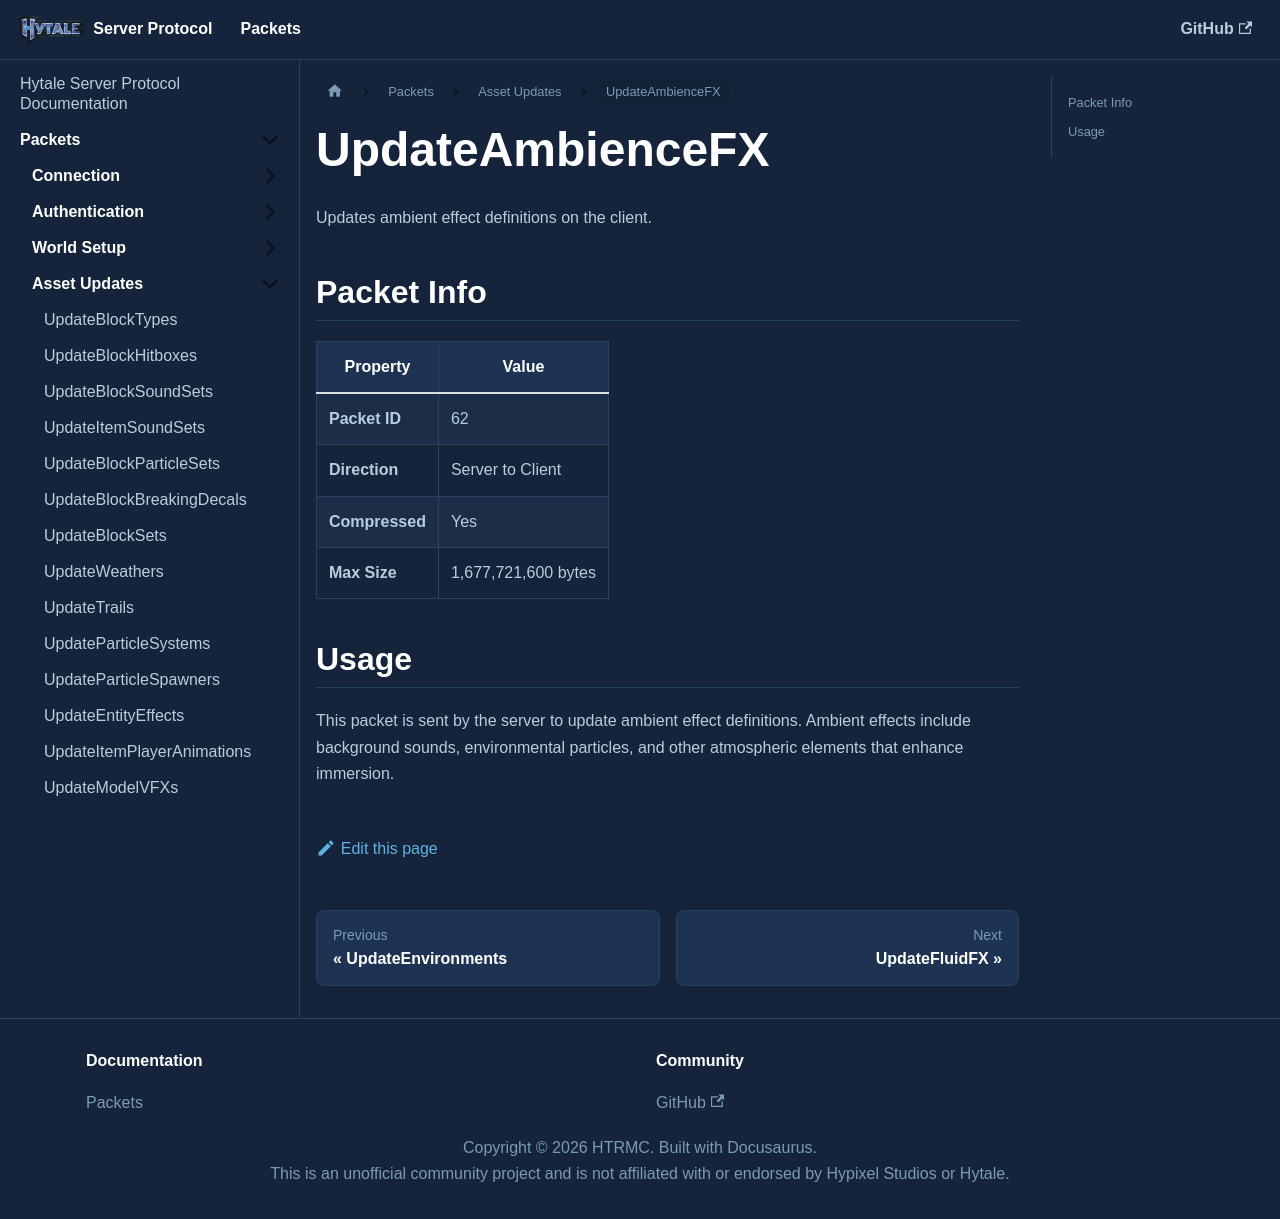

repository: HTRMC/HytaleServerDocs · page: docs/packets/assets/updateambiencefx/index.html · generator: docusaurus

---
sidebar_position: 23
---

# UpdateAmbienceFX

Updates ambient effect definitions on the client.

## Packet Info

| Property | Value |
|----------|-------|
| **Packet ID** | 62 |
| **Direction** | Server to Client |
| **Compressed** | Yes |
| **Max Size** | 1,677,721,600 bytes |

## Usage

This packet is sent by the server to update ambient effect definitions. Ambient effects include background sounds, environmental particles, and other atmospheric elements that enhance immersion.
